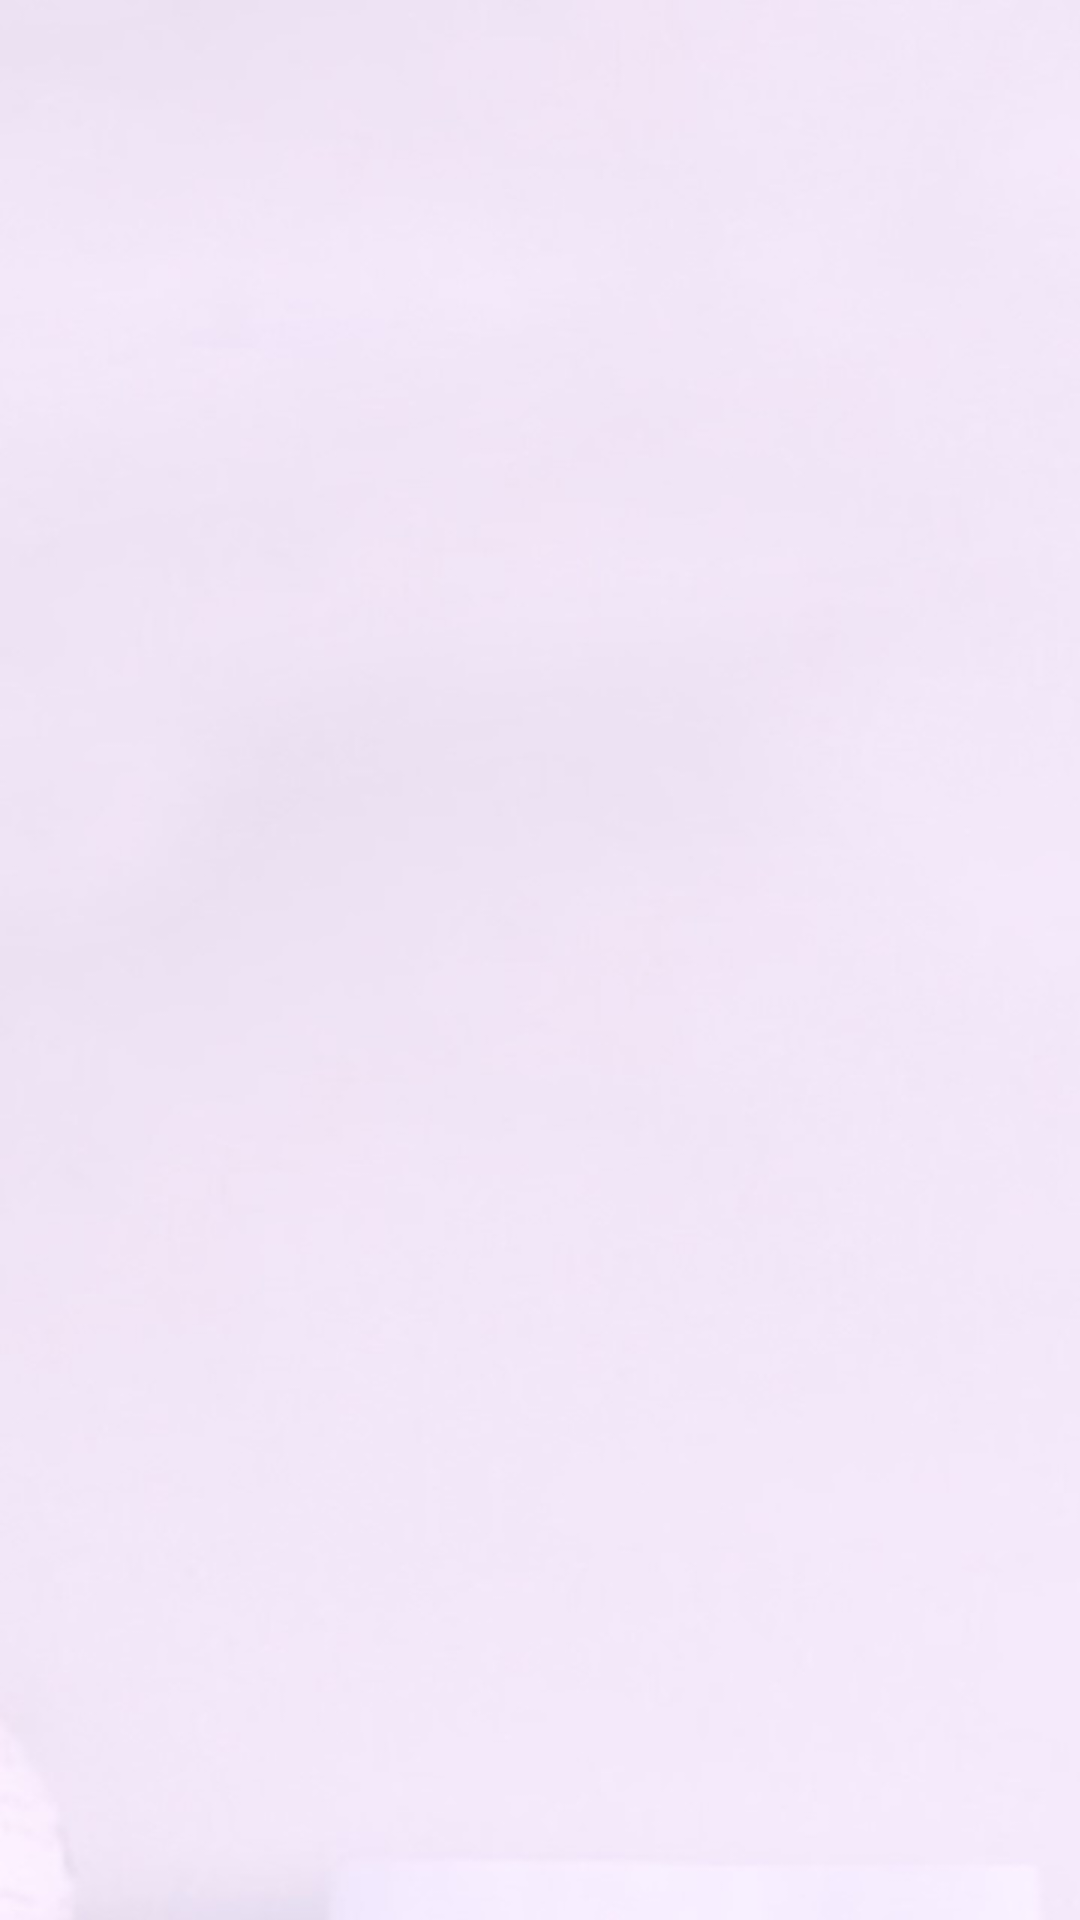

Layout XML and referenced resources for this Android screen:
<!-- AndroidManifest.xml: application theme Theme.Antiquette -->
<!-- res/layout/activity_user.xml -->
<?xml version="1.0" encoding="utf-8"?>
<RelativeLayout xmlns:android="http://schemas.android.com/apk/res/android"
    xmlns:app="http://schemas.android.com/apk/res-auto"
    xmlns:tools="http://schemas.android.com/tools"
    android:layout_width="match_parent"
    android:layout_height="match_parent"
    tools:context=".UserActivity"
    android:background="@drawable/grid">

    <GridView
        android:layout_width="match_parent"
        android:layout_height="wrap_content"
        android:id="@+id/grid"
        android:horizontalSpacing="1dp"
        android:numColumns="2">
    </GridView>
</RelativeLayout>
<!-- resources referenced by this layout -->
<resources>
  <!-- drawable grid: jpg bitmap (drawable, 48651 bytes) -->
  <style name="Theme.Antiquette" parent="Theme.MaterialComponents.DayNight.DarkActionBar">
          
          <item name="colorPrimary">@color/purple_500</item>
          <item name="colorPrimaryVariant">@color/purple_700</item>
          <item name="colorOnPrimary">@color/white</item>
          
          <item name="colorSecondary">@color/teal_200</item>
          <item name="colorSecondaryVariant">@color/teal_700</item>
          <item name="colorOnSecondary">@color/black</item>
          
          <item name="android:statusBarColor" tools:targetApi="l">?attr/colorPrimaryVariant</item>
          
      </style>
  <color name="purple_500">#FF6200EE</color>
  <color name="purple_700">#FF3700B3</color>
  <color name="white">#FFFFFFFF</color>
  <color name="teal_200">#FF03DAC5</color>
  <color name="teal_700">#FF018786</color>
  <color name="black">#FF000000</color>
</resources>
